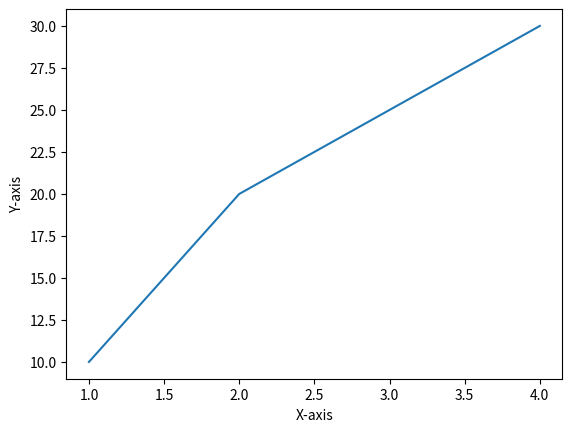

This chart was generated by the following Python code:
import matplotlib.pyplot as plt

plt.plot([1,2,3,4],[10,20,25,30])
plt.xlabel("X-axis")
plt.ylabel("Y-axis")
plt.show()
